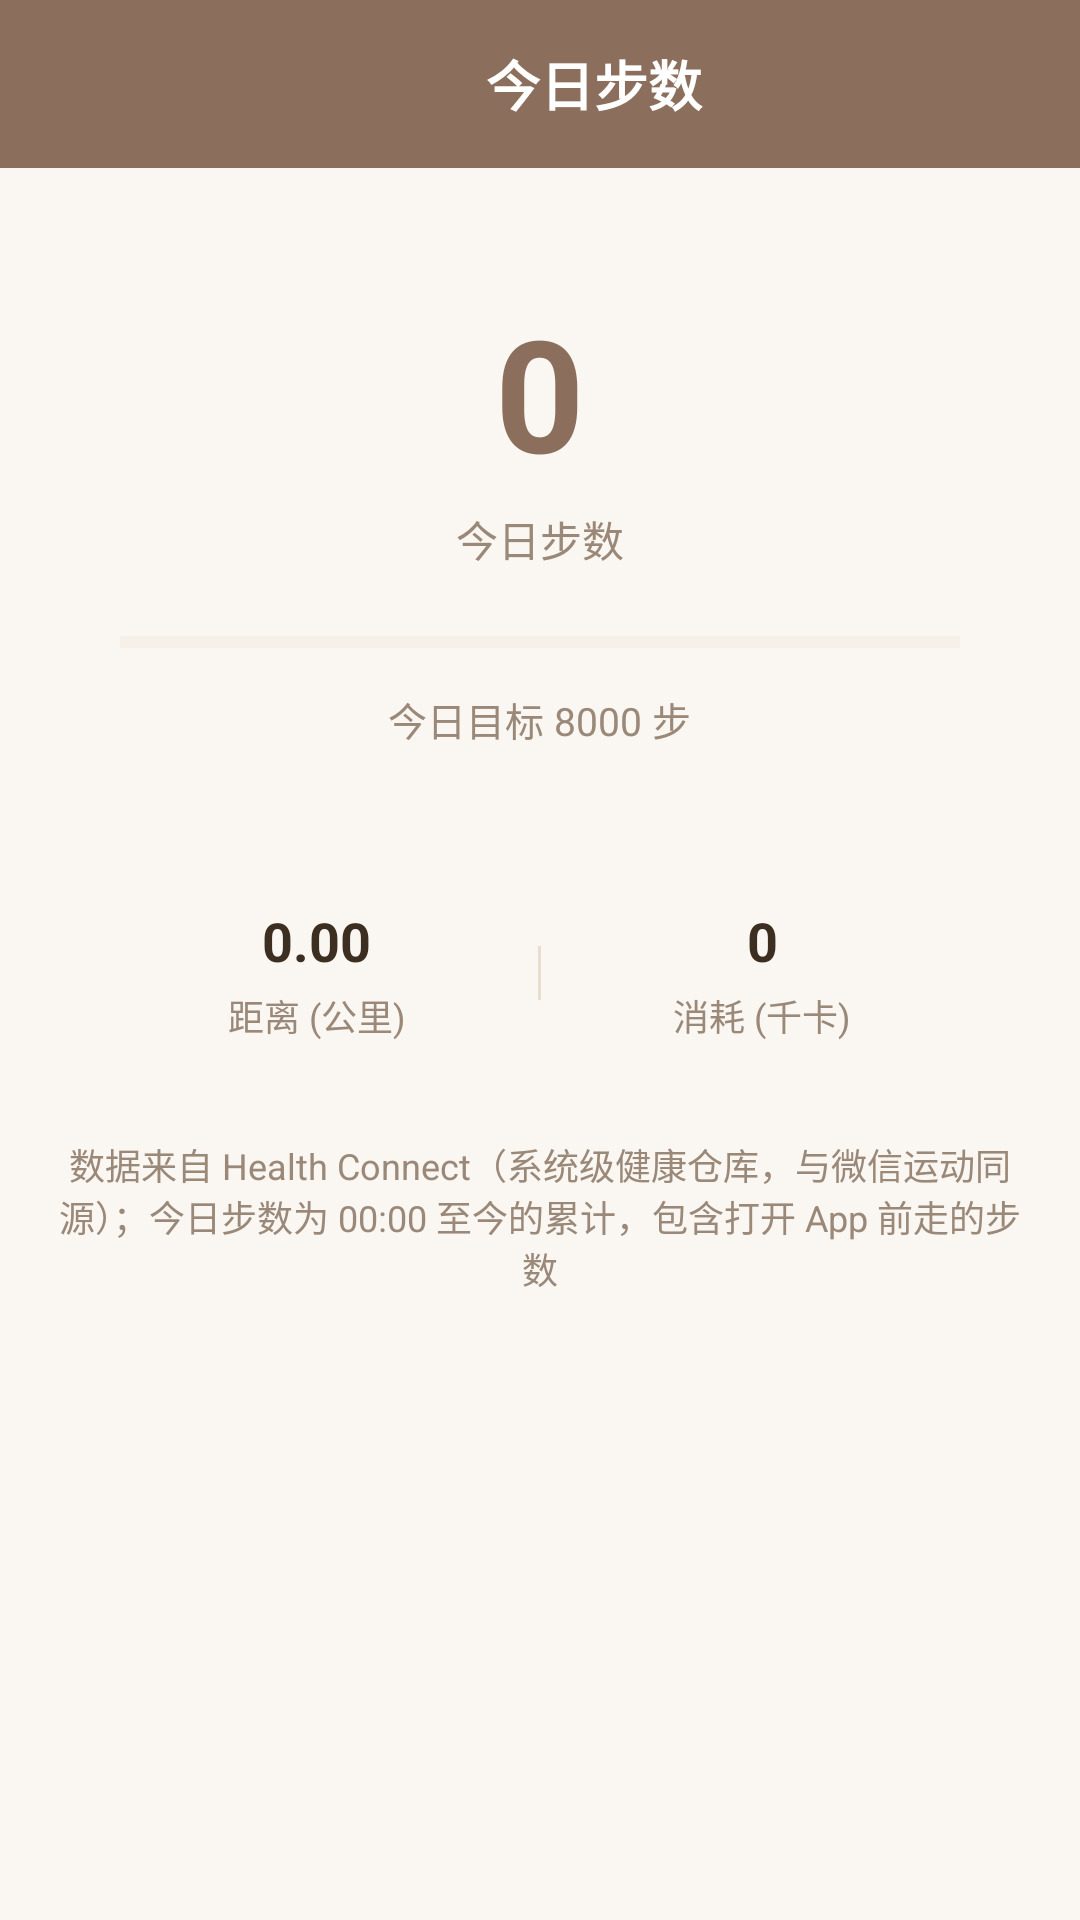

Write the Android layout XML for this screen, with the resource values it uses.
<!-- AndroidManifest.xml: application theme Theme.NovelReader -->
<!-- res/layout/activity_steps.xml -->
<?xml version="1.0" encoding="utf-8"?>
<LinearLayout xmlns:android="http://schemas.android.com/apk/res/android"
    xmlns:app="http://schemas.android.com/apk/res-auto"
    android:layout_width="match_parent"
    android:layout_height="match_parent"
    android:orientation="vertical"
    android:background="@color/bgPage">

    
    <LinearLayout
        android:id="@+id/top_bar"
        android:layout_width="match_parent"
        android:layout_height="wrap_content"
        android:minHeight="56dp"
        android:orientation="horizontal"
        android:gravity="center_vertical"
        android:background="@color/colorPrimary"
        android:paddingStart="8dp"
        android:paddingEnd="16dp">

        <ImageButton
            android:id="@+id/steps_back"
            android:layout_width="44dp"
            android:layout_height="44dp"
            android:background="@drawable/bg_ripple_light"
            android:contentDescription="返回"
            android:src="@drawable/ic_back"
            android:padding="10dp"
            app:tint="@android:color/white" />

        <TextView
            android:layout_width="0dp"
            android:layout_height="wrap_content"
            android:layout_weight="1"
            android:gravity="center"
            android:text="今日步数"
            android:textSize="18sp"
            android:textStyle="bold"
            android:textColor="@android:color/white"
            android:layout_marginHorizontal="8dp" />
    </LinearLayout>

    <ScrollView
        android:id="@+id/scroll_view"
        android:layout_width="match_parent"
        android:layout_height="match_parent"
        android:scrollbars="none"
        android:fillViewport="true">

        <LinearLayout
            android:layout_width="match_parent"
            android:layout_height="wrap_content"
            android:orientation="vertical"
            android:padding="16dp">

            
            <LinearLayout
                android:layout_width="match_parent"
                android:layout_height="wrap_content"
                android:orientation="vertical"
                android:gravity="center"
                android:background="@drawable/bg_card"
                android:padding="24dp">

                <TextView
                    android:id="@+id/tv_steps"
                    android:layout_width="wrap_content"
                    android:layout_height="wrap_content"
                    android:text="0"
                    android:textSize="52sp"
                    android:textStyle="bold"
                    android:textColor="@color/colorPrimary" />

                <TextView
                    android:layout_width="wrap_content"
                    android:layout_height="wrap_content"
                    android:text="今日步数"
                    android:textSize="14sp"
                    android:textColor="@color/textSecondary"
                    android:layout_marginTop="4dp" />

                <ProgressBar
                    android:id="@+id/progress_goal"
                    style="?android:attr/progressBarStyleHorizontal"
                    android:layout_width="match_parent"
                    android:layout_height="wrap_content"
                    android:layout_marginTop="16dp"
                    android:progressTint="@color/colorPrimary"
                    android:progressBackgroundTint="@color/divider" />

                <TextView
                    android:id="@+id/tv_goal_status"
                    android:layout_width="wrap_content"
                    android:layout_height="wrap_content"
                    android:text="今日目标 8000 步"
                    android:textSize="13sp"
                    android:textColor="@color/textSecondary"
                    android:layout_marginTop="8dp" />
            </LinearLayout>

            
            <LinearLayout
                android:layout_width="match_parent"
                android:layout_height="wrap_content"
                android:orientation="horizontal"
                android:background="@drawable/bg_card"
                android:divider="@drawable/bg_divider_v"
                android:showDividers="middle"
                android:dividerPadding="14dp"
                android:padding="16dp"
                android:layout_marginTop="12dp">

                <LinearLayout
                    android:layout_width="0dp"
                    android:layout_height="wrap_content"
                    android:layout_weight="1"
                    android:orientation="vertical"
                    android:gravity="center">

                    <TextView
                        android:id="@+id/tv_distance"
                        android:layout_width="wrap_content"
                        android:layout_height="wrap_content"
                        android:text="0.00"
                        android:textSize="18sp"
                        android:textStyle="bold"
                        android:textColor="@color/textPrimary" />

                    <TextView
                        android:layout_width="wrap_content"
                        android:layout_height="wrap_content"
                        android:text="距离 (公里)"
                        android:textSize="12sp"
                        android:textColor="@color/textSecondary"
                        android:layout_marginTop="4dp" />
                </LinearLayout>

                <LinearLayout
                    android:layout_width="0dp"
                    android:layout_height="wrap_content"
                    android:layout_weight="1"
                    android:orientation="vertical"
                    android:gravity="center">

                    <TextView
                        android:id="@+id/tv_calories"
                        android:layout_width="wrap_content"
                        android:layout_height="wrap_content"
                        android:text="0"
                        android:textSize="18sp"
                        android:textStyle="bold"
                        android:textColor="@color/textPrimary" />

                    <TextView
                        android:layout_width="wrap_content"
                        android:layout_height="wrap_content"
                        android:text="消耗 (千卡)"
                        android:textSize="12sp"
                        android:textColor="@color/textSecondary"
                        android:layout_marginTop="4dp" />
                </LinearLayout>
            </LinearLayout>

            
            <LinearLayout
                android:id="@+id/layout_permission"
                android:layout_width="match_parent"
                android:layout_height="wrap_content"
                android:orientation="vertical"
                android:background="@drawable/bg_card"
                android:padding="16dp"
                android:layout_marginTop="12dp"
                android:visibility="gone">

                <TextView
                    android:id="@+id/tv_permission_hint"
                    android:layout_width="match_parent"
                    android:layout_height="wrap_content"
                    android:text="需要授权读取健康数据（Health Connect）以统计今日步数"
                    android:textSize="14sp"
                    android:textColor="@color/textSecondary" />

                <Button
                    android:id="@+id/btn_grant"
                    android:layout_width="match_parent"
                    android:layout_height="wrap_content"
                    android:text="授予权限"
                    android:layout_marginTop="12dp"
                    android:backgroundTint="@color/colorPrimary"
                    android:textColor="@android:color/white" />
            </LinearLayout>

            <TextView
                android:layout_width="match_parent"
                android:layout_height="wrap_content"
                android:text="数据来自 Health Connect（系统级健康仓库，与微信运动同源）；今日步数为 00:00 至今的累计，包含打开 App 前走的步数"
                android:textSize="12sp"
                android:textColor="@color/textSecondary"
                android:gravity="center"
                android:layout_marginTop="16dp" />

        </LinearLayout>
    </ScrollView>
</LinearLayout>
<!-- resources referenced by this layout -->
<resources>
  <color name="bgPage">#FFFAF6F1</color>
  <color name="colorPrimary">#FF8B6F5C</color>
  <color name="divider">#FFE8DDD0</color>
  <color name="textPrimary">#FF3D2E22</color>
  <color name="textSecondary">#FF9A8878</color>
  <!-- drawable bg_divider_v (drawable) -->
  <?xml version="1.0" encoding="utf-8"?>
  <shape xmlns:android="http://schemas.android.com/apk/res/android"
      android:shape="rectangle">
      <solid android:color="@color/divider" />
      <size android:width="1dp" />
  </shape>
  <!-- drawable bg_ripple_light (drawable) -->
  <?xml version="1.0" encoding="utf-8"?>
  <ripple xmlns:android="http://schemas.android.com/apk/res/android"
      android:color="#1A2D2016">
      <item android:id="@android:id/mask">
          <shape android:shape="rectangle">
              <solid android:color="#2D2016" />
          </shape>
      </item>
  </ripple>
  <style name="Theme.NovelReader" parent="Base.Theme.NovelReader" />
  <style name="Base.Theme.NovelReader" parent="Theme.Material3.DayNight.NoActionBar">
          <item name="colorPrimary">@color/colorPrimary</item>
          <item name="colorPrimaryDark">@color/colorPrimaryDark</item>
          <item name="colorAccent">@color/colorAccent</item>
          <item name="android:statusBarColor">@android:color/transparent</item>
          <item name="android:navigationBarColor">@android:color/transparent</item>
          <item name="android:windowDrawsSystemBarBackgrounds">true</item>
          
          <item name="android:windowLayoutInDisplayCutoutMode" tools:targetApi="o_mr1">shortEdges</item>
      </style>
  <color name="colorPrimaryDark">#FF7A5F4C</color>
  <color name="colorAccent">#FFD4B896</color>
</resources>
